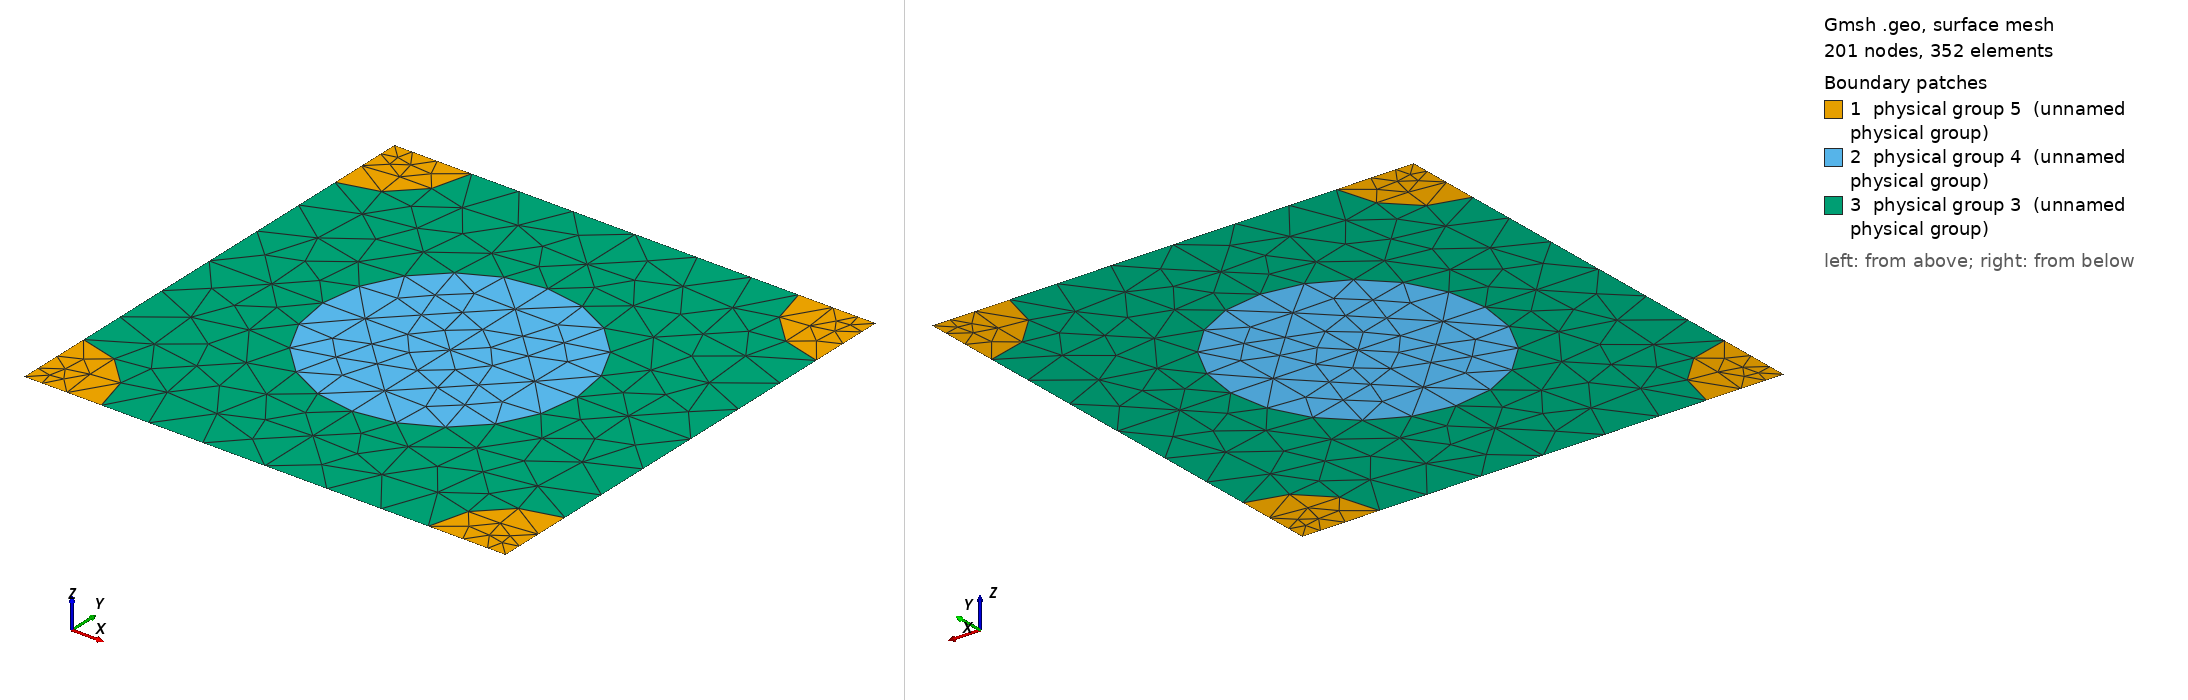

Gmsh geometry script, surface-meshed: 201 nodes, 352 surface elements. Boundary patches (legend numbers): 1 physical group 5 (unnamed physical group), 2 physical group 4 (unnamed physical group), 3 physical group 3 (unnamed physical group). Left view from above one corner, right view from below the opposite corner. Legend entries are the model's physical surfaces. The drawing asked Gmsh for element sizes between 1% and 20% of the model's largest extent; the script's own settings can give other sizes.

=== 984_260_158.geo (drawn) ===
d = 1; // grating period
ff = 0.300000;
d_in_nm = 984;
a1 = 260;
radius1 = (a1/d_in_nm)*d;
radius2 = (158/d_in_nm)*d;
lc = 0.150000; // 0.501 0.201 0.0701;
lc2 = lc/1.500000; // on cylinder surfaces
lc3 = lc/1.500000; // cylinder1 centres
lc4 = lc/4.500000; // cylinder2 centres
posx = 0;//
posy = 0;//

hy = d; // Thickness: Squre profile => hy=d
hx = 0.;

// 2*2 supercell outline

Point(1) = {0, 0, 0, lc4};
Point(2) = {-hx, -hy, 0, lc4};
Point(3) = {-hx+d, -hy, 0, lc4};
Point(4) = {d, 0, 0,lc4};
Point(5) = {-hx+d/2+posx, -hy/2+posy, 0,lc3};
Point(10) = {-hx+d/2+posx, 0, 0, lc};
Point(11) = {0,-hy/2+posy, 0, lc};
Point(12) = {-hx+d/2+posx, -hy, 0, lc};
Point(13) = {d, -hy/2+posy, 0, lc};

Point(14) = {-hx+radius2, 0, 0, lc2};
Point(15) = {d-radius2, 0, 0, lc2};
Point(16) = {0,-radius2, 0, lc2};
Point(18) = {-hx+d/2+posx, -hy/2+radius1+posy, 0, lc2};
Point(20) = {d,-radius2, 0, lc2};
Point(21) = {-hx+d/2-radius1+posx, -hy/2+posy, 0,lc2};
Point(22) = {-hx+d/2+radius1+posx, -hy/2+posy, 0,lc2};
Point(23) = {-hx, -hy+radius2, 0, lc2};
Point(25) = {-hx+d/2+posx, -hy/2-radius1+posy, 0, lc2};
Point(27) = {d,-hy+radius2, 0, lc2};
Point(28) = {-hx+radius2, -hy, 0, lc2};
Point(29) = {d-radius2, -hy, 0, lc2};

Line(1) = {1, 14};
Line(2) = {14, 10};
Line(3) = {10, 15};
Line(4) = {15, 4};
Line(5) = {4, 20};
Line(6) = {20, 13};
Line(7) = {13, 27};
Line(8) = {27, 3};
Line(9) = {3, 29};
Line(10) = {29, 12};
Line(11) = {12, 28};
Line(12) = {28, 2};
Line(13) = {2, 23};
Line(14) = {23, 11};
Line(15) = {11, 16};
Line(16) = {16, 1};
Line(18) = {18, 10};
Line(19) = {18, 5};
Line(20) = {5, 25};
Line(21) = {25, 12};
Line(22) = {11, 21};
Line(23) = {21, 5};
Line(24) = {5, 22};
Line(25) = {22, 13};

Circle(26) = {14, 1, 16};
Circle(27) = {15, 4, 20};
Circle(28) = {27, 3, 29};
Circle(29) = {28, 2, 23};
Circle(30) = {21, 5, 18};
Circle(31) = {18, 5, 22};
Circle(32) = {22, 5, 25};
Circle(33) = {25, 5, 21};

Line Loop(77) = {1, 26, 16};
Plane Surface(78) = {77};
Line Loop(79) = {4, 5, -27};
Plane Surface(80) = {79};
Line Loop(81) = {28, -9, -8};
Plane Surface(82) = {81};
Line Loop(83) = {29, -13, -12};
Plane Surface(84) = {83};
Line Loop(85) = {30, 19, -23};
Plane Surface(86) = {85};
Line Loop(87) = {19, 24, -31};
Plane Surface(88) = {87};
Line Loop(89) = {24, 32, -20};
Plane Surface(90) = {89};
Line Loop(91) = {20, 33, 23};
Plane Surface(92) = {91};
Line Loop(93) = {2, -18, -30, -22, 15, -26};
Plane Surface(94) = {93};
Line Loop(95) = {3, 27, 6, -25, -31, 18};
Plane Surface(96) = {95};
Line Loop(97) = {25, 7, 28, 10, -21, -32};
Plane Surface(98) = {97};
Line Loop(99) = {21, 11, 29, 14, 22, -33};
Plane Surface(100) = {99};

Physical Line(101) = {1, 2, 3, 4};
Physical Line(102) = {5, 6, 7, 8};
Physical Line(103) = {9, 10, 11, 12};
Physical Line(104) = {13, 14, 15, 16};

Physical Surface(3) = {94, 96, 98, 100};
Physical Surface(4) = {86, 88, 90, 92};
Physical Surface(5) = {78, 80, 82, 84};
